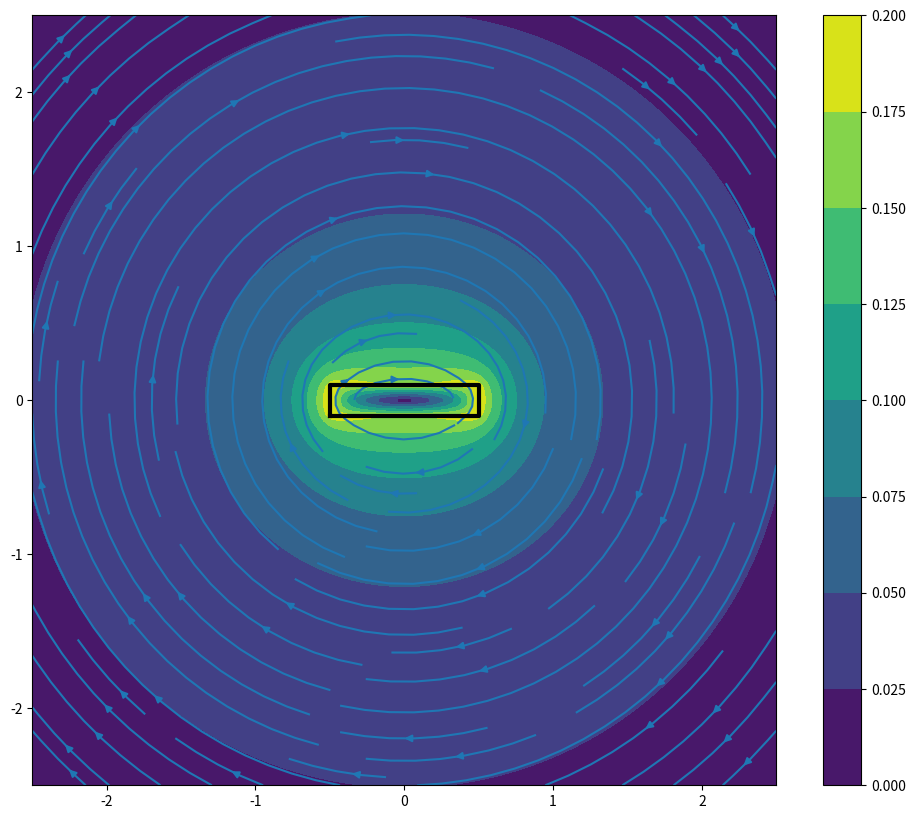

This chart was generated by the following Python code:
# This is a script to calculate the field in a 2D polygonal conductor with arbitrary polygonal cross section.
# It is exactly accurate and analytical.
# It is programmed according to the algorithm described in

# The evaluation of the Biot–Savart integral, J.-C. Suh. 2000
# Journal of Engineering Mathematics
# https://doi.org/10.1023/A:1004666000020

# /// script
# requires-python = ">=3.12"
# dependencies = [
#     "matplotlib",
#     "numpy",
# ]
# ///

from math import log, atan, isclose, pi
from itertools import pairwise
import numpy as np
import matplotlib.pyplot as plt


def I(ell, x, y, omega):
    return 0.5 * omega * (ell + I_1(ell, x, y))


def I_1(ell, x, y):
    r_0 = (x**2 + y**2)**0.5
    r_1 = ((x - ell)**2 + y**2)**0.5
    theta_0 = atan(abs(y) * ell / (r_0**2 - ell*x))
    if theta_0 < 0.0:
        theta_0 += pi
    assert theta_0 >= 0.0
    assert theta_0 <= pi
    return (ell - x)*log(r_1**2) + x*log(r_0**2) - 2*ell + 2*abs(y)*theta_0


def field_for_polygon(x: list, y: list, x_p, y_p, omega: float):
    """ (x_p, y_p) is the field point to evaluate at. """
    line_integral_x = 0.0
    line_integral_y = 0.0
    for (x_0, x_1), (y_0, y_1) in zip(pairwise(x), pairwise(y)):
        # Length of line segment
        ell = ((x_1 - x_0)**2 + (y_1 - y_0)**2)**0.5
        s_x = (x_1 - x_0) / ell
        s_y = (y_1 - y_0) / ell
        n_x = -s_y
        n_y = s_x
        assert isclose(s_x**2 + s_y**2, 1.0)
        assert isclose(n_x**2 + n_y**2, 1.0)

        x_p_loc = -(x_0 - x_p) * s_x - (y_0 - y_p) * s_y
        y_p_loc =  (x_0 - x_p) * n_x + (y_0 - y_p) * n_y
        # print(f"Evaluating for line ({x_0:.1f}, {y_0:.1f}) to ({x_1:.1f}, {y_1:.1f}) for field point ({x_p_loc:.1f}, {y_p_loc:.1f}) [local]")
        I_mag = I(ell, x_p_loc, y_p_loc, omega)
        line_integral_x += I_mag * n_x
        line_integral_y += I_mag * n_y
    
    return line_integral_y / (2 * pi), -line_integral_x / (2 * pi)


SIZE_X = 0.5
SIZE_Y = 0.1
poly_x = [-SIZE_X, SIZE_X, SIZE_X, -SIZE_X, -SIZE_X]
poly_y = [-SIZE_Y, -SIZE_Y, SIZE_Y,  SIZE_Y, -SIZE_Y]

X = np.linspace(-2.5, 2.5, 200)
Y = np.linspace(-2.5, 2.5, 200)
x_grid, y_grid = np.meshgrid(X, Y)

CURRENT_DENSITY = 2.0

np_field = np.vectorize(lambda x_p, y_p: field_for_polygon(poly_x, poly_y, x_p, y_p, CURRENT_DENSITY), signature='(),()->(),()')
B_x, B_y = np_field(x_grid, y_grid)

plt.rcParams["figure.figsize"] = (12, 10)
plt.streamplot(x_grid, y_grid, B_x, B_y)
plt.contourf(x_grid, y_grid, (B_x**2 + B_y**2)**0.5)
plt.plot(poly_x, poly_y, color='black', linewidth=3)
plt.colorbar()
plt.show()